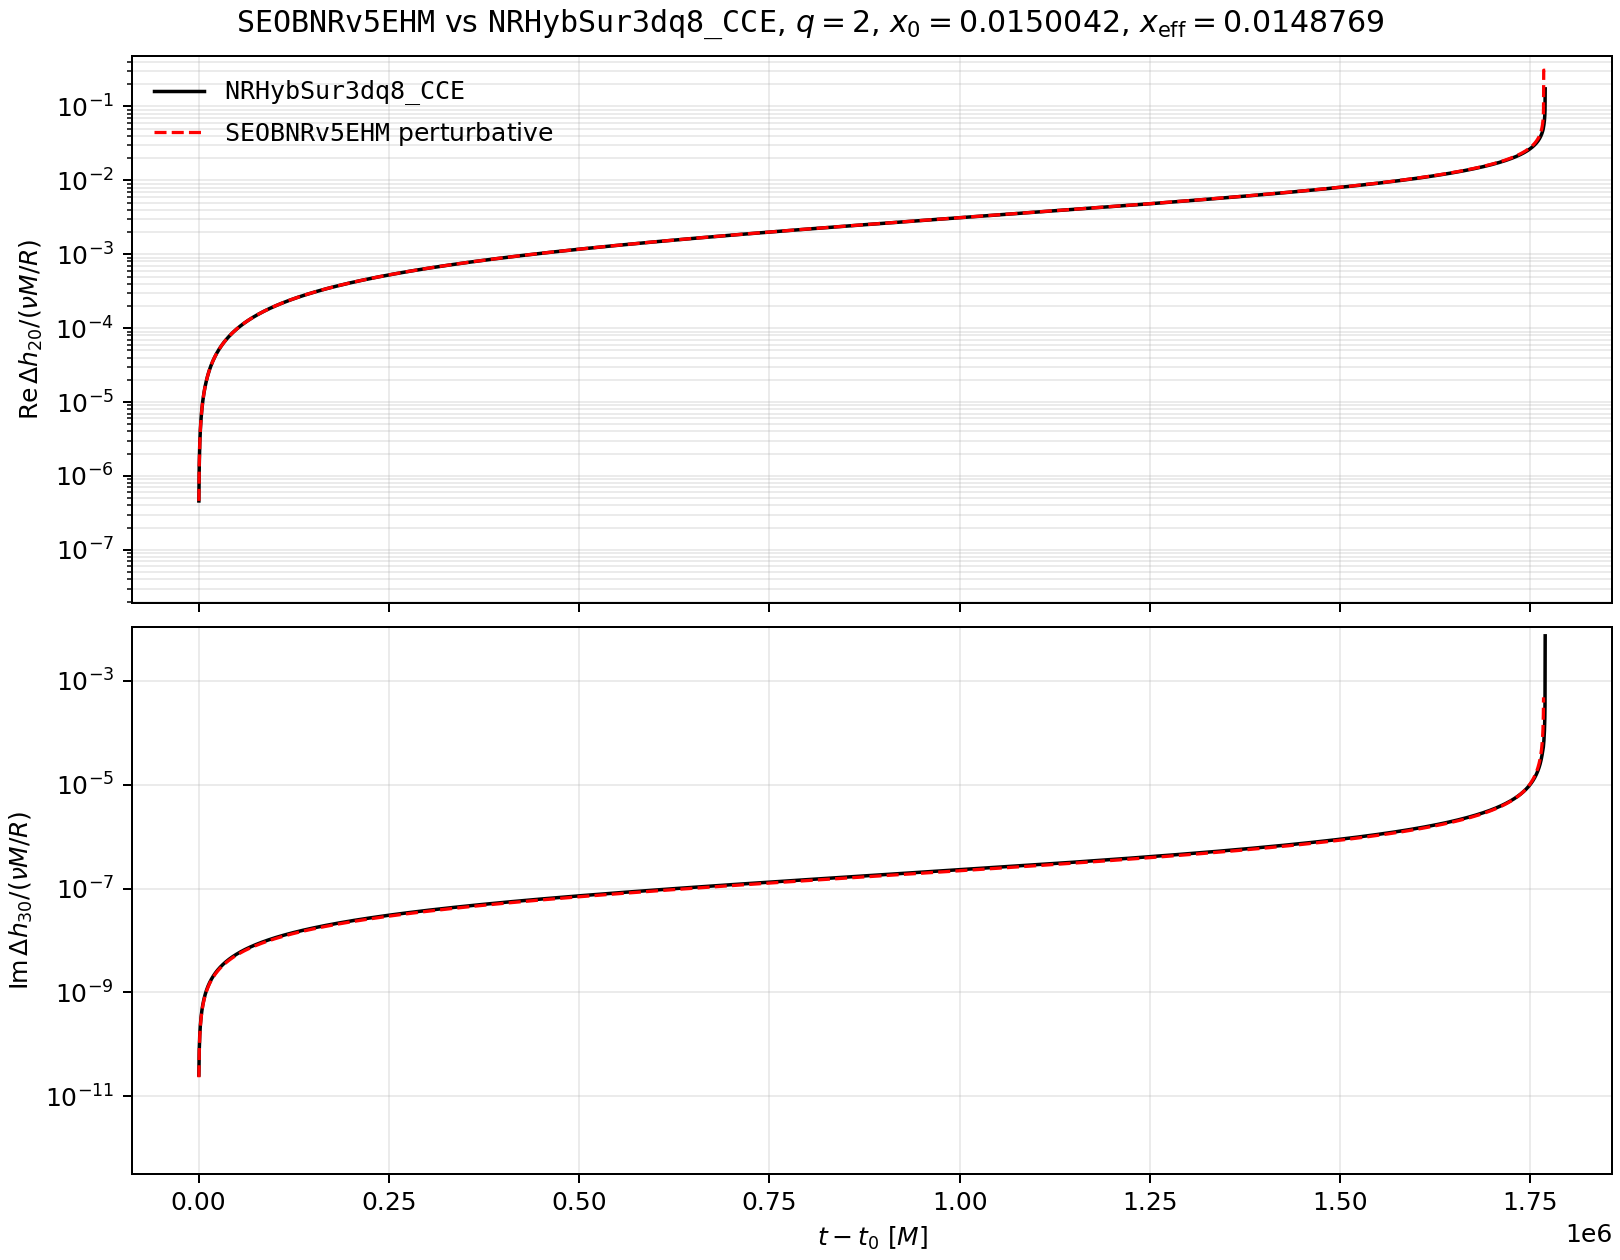

The table this chart was drawn from, first rows:
t_minus_t0_M, NRHybSur3dq8_CCE_delta_h20_real_over_nu, NRHybSur3dq8_CCE_delta_h20_imag_over_nu, SEOBNRv5EHM_delta_h20_real_over_nu, SEOBNRv5EHM_delta_h20_imag_over_nu, NRHybSur3dq8_CCE_delta_h30_real_over_nu, NRHybSur3dq8_CCE_delta_h30_imag_over_nu, SEOBNRv5EHM_delta_h30_real_over_nu, SEOBNRv5EHM_delta_h30_imag_over_nu
0.0, 0.0, 0.0, 0.0, 0.0, 0.0, 0.0, 0.0, 0.0
240.0, 4.5932472786218426e-07, 0.0, 4.5999122539111696e-07, -3.225580348736131e-32, 0.0, 2.5502182362418066e-11, -4.4373425918681914e-30, 2.3066731974897555e-11
480.0, 9.1900294447631e-07, 0.0, 9.200599927088779e-07, -3.9650507766973097e-32, 0.0, 5.099704004233508e-11, -1.7749370367472766e-30, 4.753893562525459e-11
720.0, 1.3790256360077767e-06, 0.0, 1.3802063290219211e-06, 5.180936794575038e-31, 0.0, 7.648470101795574e-11, -2.662405555120915e-30, 7.201480968610664e-11
960.0, 1.839338395639642e-06, 0.0, 1.8404302522004838e-06, 3.5716976110850376e-31, 0.0, 1.0196741993306692e-10, 5.768545369428649e-30, 9.649572935098254e-11
1200, 2.2998444553915583e-06, 0.0, 2.300731784123081e-06, 4.788878087048077e-31, 0.0, 1.2744943605542919e-10, 3.549874073494553e-30, 1.2098327806340957e-10
1440, 2.7604474809499527e-06, 0.0, 2.7611109533688946e-06, 1.8444266785083344e-31, 0.0, 1.5293510868860484e-10, -3.106139814307734e-30, 1.4547923884175082e-10
1680, 3.221092950127279e-06, 0.0, 3.221567791876249e-06, 3.05144242268585e-31, 0.0, 1.7842969463007217e-10, -8.874685183736383e-31, 1.6998434889606296e-10
1920, 3.6817653362635015e-06, 0.0, 3.682102333362395e-06, 7.283143945551087e-31, 0.0, 2.0393928771336214e-10, -1.7749370367472766e-30, 1.9449933656699496e-10
2160, 4.142450306991296e-06, 0.0, 4.1427146130411824e-06, 6.743419519476748e-31, 0.0, 2.2946972853371842e-10, 2.2186712959340957e-30, 2.1902413042446683e-10
2400, 4.603127523923438e-06, 0.0, 4.603404665451018e-06, 8.540137422806395e-31, 0.0, 2.550210706828858e-10, 3.549874073494553e-30, 2.4355821135417575e-10
2640, 5.063771057299635e-06, 0.0, 5.064172523823989e-06, 1.0644028596306886e-30, 0.0, 2.805879802766413e-10, -4.437342591868191e-31, 2.681007987056627e-10
2880, 5.524355733573048e-06, 0.0, 5.5250182148176695e-06, 1.065731851352495e-30, 0.0, 3.061649991865432e-10, 5.32481111024183e-30, 2.926491749223707e-10
3120, 5.984875942908812e-06, 0.0, 5.985941757044616e-06, 8.269739406552332e-31, 0.0, 3.3174830332546137e-10, -4.8810768510550105e-30, 3.172020563157303e-10
3360, 6.44534423418293e-06, 0.0, 6.446943166872547e-06, 9.121216773816415e-31, 0.0, 3.5733558529636724e-10, -2.662405555120915e-30, 3.4175859279360233e-10
3600, 6.905773204717025e-06, 0.0, 6.908022458795465e-06, 1.1576900073470161e-30, 0.0, 3.8292465407599284e-10, -2.662405555120915e-30, 3.6631794468897376e-10
3840, 7.36616263944485e-06, 0.0, 7.369179646163965e-06, 9.340950058412975e-31, 0.0, 4.085144998847436e-10, 7.543482406175925e-30, 3.90879972556445e-10
4080, 7.826500480579996e-06, 0.0, 7.830414743688547e-06, 1.1072328012137763e-30, 0.0, 4.3410520478737685e-10, 5.32481111024183e-30, 4.154454976765312e-10
4320, 8.286776813447912e-06, 0.0, 8.291727768041585e-06, 1.8598197085414113e-30, 0.0, 4.596969527943392e-10, -3.549874073494553e-30, 4.400153893488329e-10
4560, 8.747033126252097e-06, 0.0, 8.753118737819155e-06, 1.6769802010965426e-30, 0.0, 4.852911379845366e-10, 8.874685183736383e-31, 4.645905173682564e-10
4800, 9.20735816577591e-06, 0.0, 9.214587673551393e-06, 1.4402602058232495e-30, 0.0, 5.108902669450655e-10, -8.874685183736383e-31, 4.891717888642667e-10
5040, 9.667841677216951e-06, 0.0, 9.676134600713945e-06, 1.5443431452225238e-30, 0.0, 5.364967882435716e-10, -3.549874073494553e-30, 5.137615836143832e-10
5280, 1.0128558497780014e-05, 0.0, 1.0137759553262725e-05, 1.716005806276925e-30, 0.0, 5.621111981269101e-10, 7.099748146989106e-30, 5.383608966052231e-10
5520, 1.0589569848069857e-05, 0.0, 1.0599462566273743e-05, 1.705907958416333e-30, 0.0, 5.877322096394524e-10, 4.437342591868191e-31, 5.629696833864464e-10
5760, 1.1050935096440463e-05, 0.0, 1.106124367473141e-05, 1.8227672341032004e-30, 0.0, 6.133584795589116e-10, -3.993608332681372e-30, 5.875878997920974e-10
6000, 1.1512687391609976e-05, 0.0, 1.1523102913528505e-05, 1.8774868046422076e-30, 0.0, 6.389888432712999e-10, 1.7749370367472766e-30, 6.122155015428837e-10
6240, 1.197483611845994e-05, 0.0, 1.1985040315526643e-05, 2.141784537139741e-30, 0.0, 6.646222980419907e-10, -5.768545369428649e-30, 6.368509874429647e-10
6480, 1.2437383917389975e-05, 0.0, 1.2447055903750824e-05, 2.008220350144171e-30, 0.0, 6.902580029312082e-10, 4.437342591868191e-31, 6.614920320327741e-10
6720, 1.2900221012455883e-05, 0.0, 1.2909149696928969e-05, 2.0685289527053956e-30, 0.0, 7.158980958355859e-10, -3.993608332681372e-30, 6.861378606120147e-10
6960, 1.3363136645967071e-05, 0.0, 1.3371321712089827e-05, 2.2737745976106867e-30, 0.0, 7.415473904917299e-10, 2.662405555120915e-30, 7.107877036795962e-10
7200, 1.3825921487801941e-05, 0.0, 1.3833571964562524e-05, 2.7747017883118513e-30, 0.0, 7.672106783828909e-10, -3.106139814307734e-30, 7.354407915491468e-10
7440, 1.4288460455415437e-05, 0.0, 1.429590046807321e-05, 3.196859294339545e-30, 0.0, 7.9289054616213e-10, -2.662405555120915e-30, 7.600965106515758e-10
7680, 1.4750722275335467e-05, 0.0, 1.4758307237527901e-05, 2.8186678736499527e-30, 0.0, 8.185876198507463e-10, -2.662405555120915e-30, 7.847557289501435e-10
7920, 1.5212680869404818e-05, 0.0, 1.5220792291444174e-05, 2.9135099330010865e-30, 0.0, 8.443023166940032e-10, 3.106139814307734e-30, 8.094195688064787e-10
8160, 1.5674352100947817e-05, 0.0, 1.568335565071265e-05, 2.7799782978399918e-30, 0.0, 8.700324642974679e-10, 2.2186712959340957e-30, 8.340890631382508e-10
8400, 1.6135788710073618e-05, 0.0, 1.6145997338512763e-05, 2.646864797850611e-30, 0.0, 8.957736133430627e-10, 4.437342591868191e-31, 8.587652459129106e-10
8640, 1.6597048740869336e-05, 0.0, 1.66087173803141e-05, 2.4818150735815624e-30, 0.0, 9.215212357603938e-10, -2.662405555120915e-30, 8.834491524988088e-10
8880, 1.705826335440916e-05, 0.0, 1.707151580517386e-05, 2.376908448463349e-30, 0.0, 9.472707823818326e-10, -3.549874073494553e-30, 9.081424588541616e-10
9120, 1.7519627200707948e-05, 0.0, 1.753439264771114e-05, 2.2488258128102576e-30, 0.0, 9.730176857204627e-10, 7.987216665362745e-30, 9.328456037045676e-10
9360, 1.7981331359437315e-05, 0.0, 1.7997347942476386e-05, 2.0830485492424133e-30, 0.0, 9.987575239890865e-10, 3.106139814307734e-30, 9.575579801308627e-10
9600, 1.844346654979504e-05, 0.0, 1.8460381722684396e-05, 2.2695441248929025e-30, 0.0, 1.0244884604808755e-09, -4.8810768510550105e-30, 9.822789819079302e-10
9840, 1.8906037531362524e-05, 0.0, 1.8923494020213482e-05, 1.9177710843533328e-30, 0.0, 1.0502108726325364e-09, 5.768545369428649e-30, 1.0070080022025466e-09
10080, 1.9369042647018062e-05, 0.0, 1.9386684865097875e-05, 2.2262476044576294e-30, 0.0, 1.0759254595549149e-09, 4.4373425918681914e-30, 1.0317438667236043e-09
10320, 1.9832417471511363e-05, 0.0, 1.9849954278432183e-05, 1.7556467274195707e-30, 0.0, 1.101637235139419e-09, 7.099748146989106e-30, 1.0564837764603076e-09
10560, 2.02960446131445e-05, 0.0, 2.0313302274668322e-05, 1.69682907956347e-30, 0.0, 1.1273548542752488e-09, -2.2186712959340957e-30, 1.0812272961434784e-09
10800, 2.0759806753969153e-05, 0.0, 2.0776728867745976e-05, 1.9412741268078956e-30, 0.0, 1.1530868345141657e-09, 3.549874073494553e-30, 1.10597426830142e-09
11040, 2.122361573703678e-05, 0.0, 2.124023407125731e-05, 1.827434716674622e-30, 0.0, 1.1788374646116017e-09, -3.549874073494553e-30, 1.1307245349966702e-09
11280, 2.168740761976178e-05, 0.0, 2.170381789844661e-05, 1.6544783871437987e-30, 0.0, 1.2046075218650757e-09, 0.0, 1.1554779386436593e-09
11520, 2.2151121718135556e-05, 0.0, 2.2167480363462603e-05, 1.5119133262349699e-30, 0.0, 1.2303975820932035e-09, 4.8810768510550105e-30, 1.1802354033056952e-09
11760, 2.2614738662624784e-05, 0.0, 2.2631221489204294e-05, 1.9058416264088716e-30, 0.0, 1.2562066659353685e-09, -4.437342591868191e-31, 1.2049993478347543e-09
12000, 2.3078272801500084e-05, 0.0, 2.3095041303620244e-05, 1.5429092136207912e-30, 0.0, 1.282032524809466e-09, 1.3312027775604574e-30, 1.2297706020350312e-09
12240, 2.3541740719719472e-05, 0.0, 2.355893983641318e-05, 1.9029000993963687e-30, 0.0, 1.307872808789555e-09, 4.4373425918681914e-30, 1.2545499511304266e-09
12480, 2.4005178898237924e-05, 0.0, 2.4022917119029423e-05, 1.928838644257723e-30, 0.0, 1.333724146312033e-09, 0.0, 1.2793381802008924e-09
12720, 2.4468639757800918e-05, 0.0, 2.4486973184659644e-05, 1.6537266977044527e-30, 0.0, 1.3595823473228782e-09, 5.32481111024183e-30, 1.3041360739072477e-09
12960, 2.493217323531658e-05, 0.0, 2.4951108067146058e-05, 1.3894156340283079e-30, 0.0, 1.385443323731626e-09, -5.32481111024183e-30, 1.3289435043797113e-09
13200, 2.5395784040062796e-05, 0.0, 2.5415321796935734e-05, 1.9642667229368583e-30, 0.0, 1.4113049152143212e-09, 7.099748146989106e-30, 1.353759270618301e-09
13440, 2.5859441354690897e-05, 0.0, 2.5879614401772206e-05, 2.134763107324275e-30, 0.0, 1.437166475721776e-09, 2.662405555120915e-30, 1.3785823804133337e-09
13680, 2.6323114691697734e-05, 0.0, 2.634398590720661e-05, 2.4352064128163295e-30, 0.0, 1.4630274149199329e-09, 3.549874073494553e-30, 1.4034118420243469e-09
13920, 2.678679277973422e-05, 0.0, 2.680843633659643e-05, 2.167916231005656e-30, 0.0, 1.4888873662638703e-09, 7.099748146989106e-30, 1.4282466623680753e-09
14160, 2.725047912894565e-05, 0.0, 2.7272965711077612e-05, 2.692750312928228e-30, 0.0, 1.5147461353520226e-09, 8.430950924549564e-30, 1.4530857890342295e-09
... 7,314 more rows
